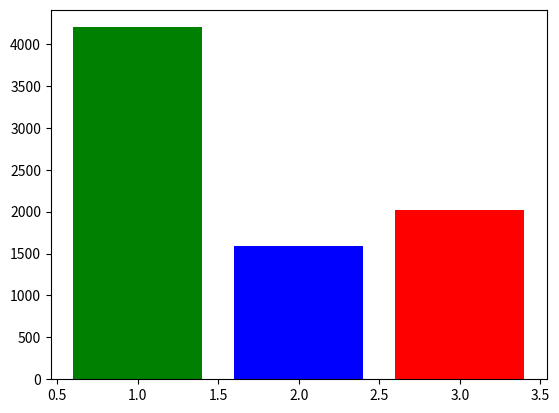

This figure's Python source:
## Bar chart with color
# You can change the color of a bar in a bar chart.  Use pyplot with
# this option to create a vertical version of the bar chart in Section 2.6.3.

from matplotlib import pyplot

pyplot.bar(1,4200,color="green")
pyplot.bar(2,1595,color="blue")
pyplot.bar(3,2015,color="red")
# pyplot.bar(4,3800,color="orange")

pyplot.show()

